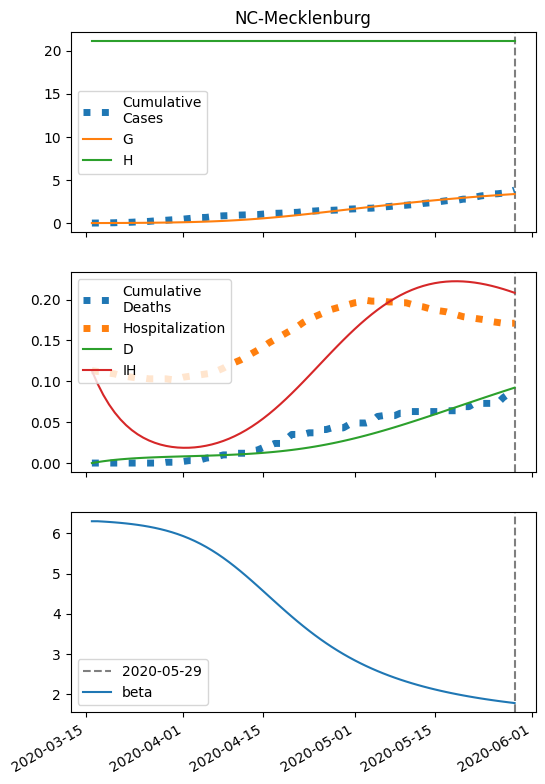

Data behind this chart, as committed beside it:
series, 2020-03-16, 2020-03-17, 2020-03-18, 2020-03-19, 2020-03-20, 2020-03-21, 2020-03-22, 2020-03-23, 2020-03-24, 2020-03-25, 2020-03-26, 2020-03-27, 2020-03-28, 2020-03-29, 2020-03-30, 2020-03-31, 2020-04-01, 2020-04-02, 2020-04-03, 2020-04-04, 2020-04-05, 2020-04-06, 2020-04-07
S, 42071, 42069, 42067, 42065, 42063, 42060, 42056, 42052, 42048, 42042, 42036, 42029, 42021, 42012, 42002, 41990, 41976, 41961, 41944, 41924, 41902, 41878, 41851
I, 7.0, 8.112, 9.399, 10.89, 12.6, 14.59, 16.87, 19.51, 22.54, 26.02, 30.02, 34.6, 39.83, 45.8, 52.59, 60.29, 68.99, 78.8, 89.81, 102.1, 115.8, 130.9, 147.5
IH, 113.0, 96.98, 83.31, 71.67, 61.77, 53.36, 46.25, 40.25, 35.22, 31.04, 27.61, 24.83, 22.63, 20.96, 19.77, 19.02, 18.69, 18.75, 19.2, 20.02, 21.22, 22.79, 24.74
IN, 0.28, 0.5419, 0.8312, 1.153, 1.514, 1.92, 2.379, 2.9, 3.492, 4.167, 4.938, 5.819, 6.826, 7.976, 9.291, 10.79, 12.5, 14.45, 16.67, 19.18, 22.02, 25.23, 28.83
D, 0.01, 1.214, 2.248, 3.136, 3.9, 4.558, 5.127, 5.62, 6.049, 6.425, 6.755, 7.05, 7.314, 7.555, 7.779, 7.989, 8.192, 8.391, 8.591, 8.796, 9.009, 9.235, 9.478
R, 0.0, 15.11, 28.11, 39.29, 48.94, 57.29, 64.54, 70.88, 76.44, 81.37, 85.79, 89.8, 93.49, 96.96, 100.3, 103.5, 106.8, 110.1, 113.5, 117.2, 121.1, 125.3, 130
G, 7.0, 8.672, 10.61, 12.85, 15.44, 18.43, 21.88, 25.86, 30.46, 35.74, 41.82, 48.8, 56.8, 65.96, 76.41, 88.31, 101.8, 117.2, 134.5, 154, 175.8, 200.2, 227.3
H, 21086, 21086, 21086, 21086, 21086, 21086, 21086, 21086, 21086, 21086, 21086, 21086, 21086, 21086, 21086, 21086, 21086, 21086, 21086, 21086, 21086, 21086, 21086
beta, 6.305, 6.305, 6.297, 6.288, 6.277, 6.265, 6.25, 6.234, 6.215, 6.194, 6.169, 6.141, 6.109, 6.073, 6.032, 5.986, 5.934, 5.877, 5.813, 5.743, 5.665, 5.581, 5.49
